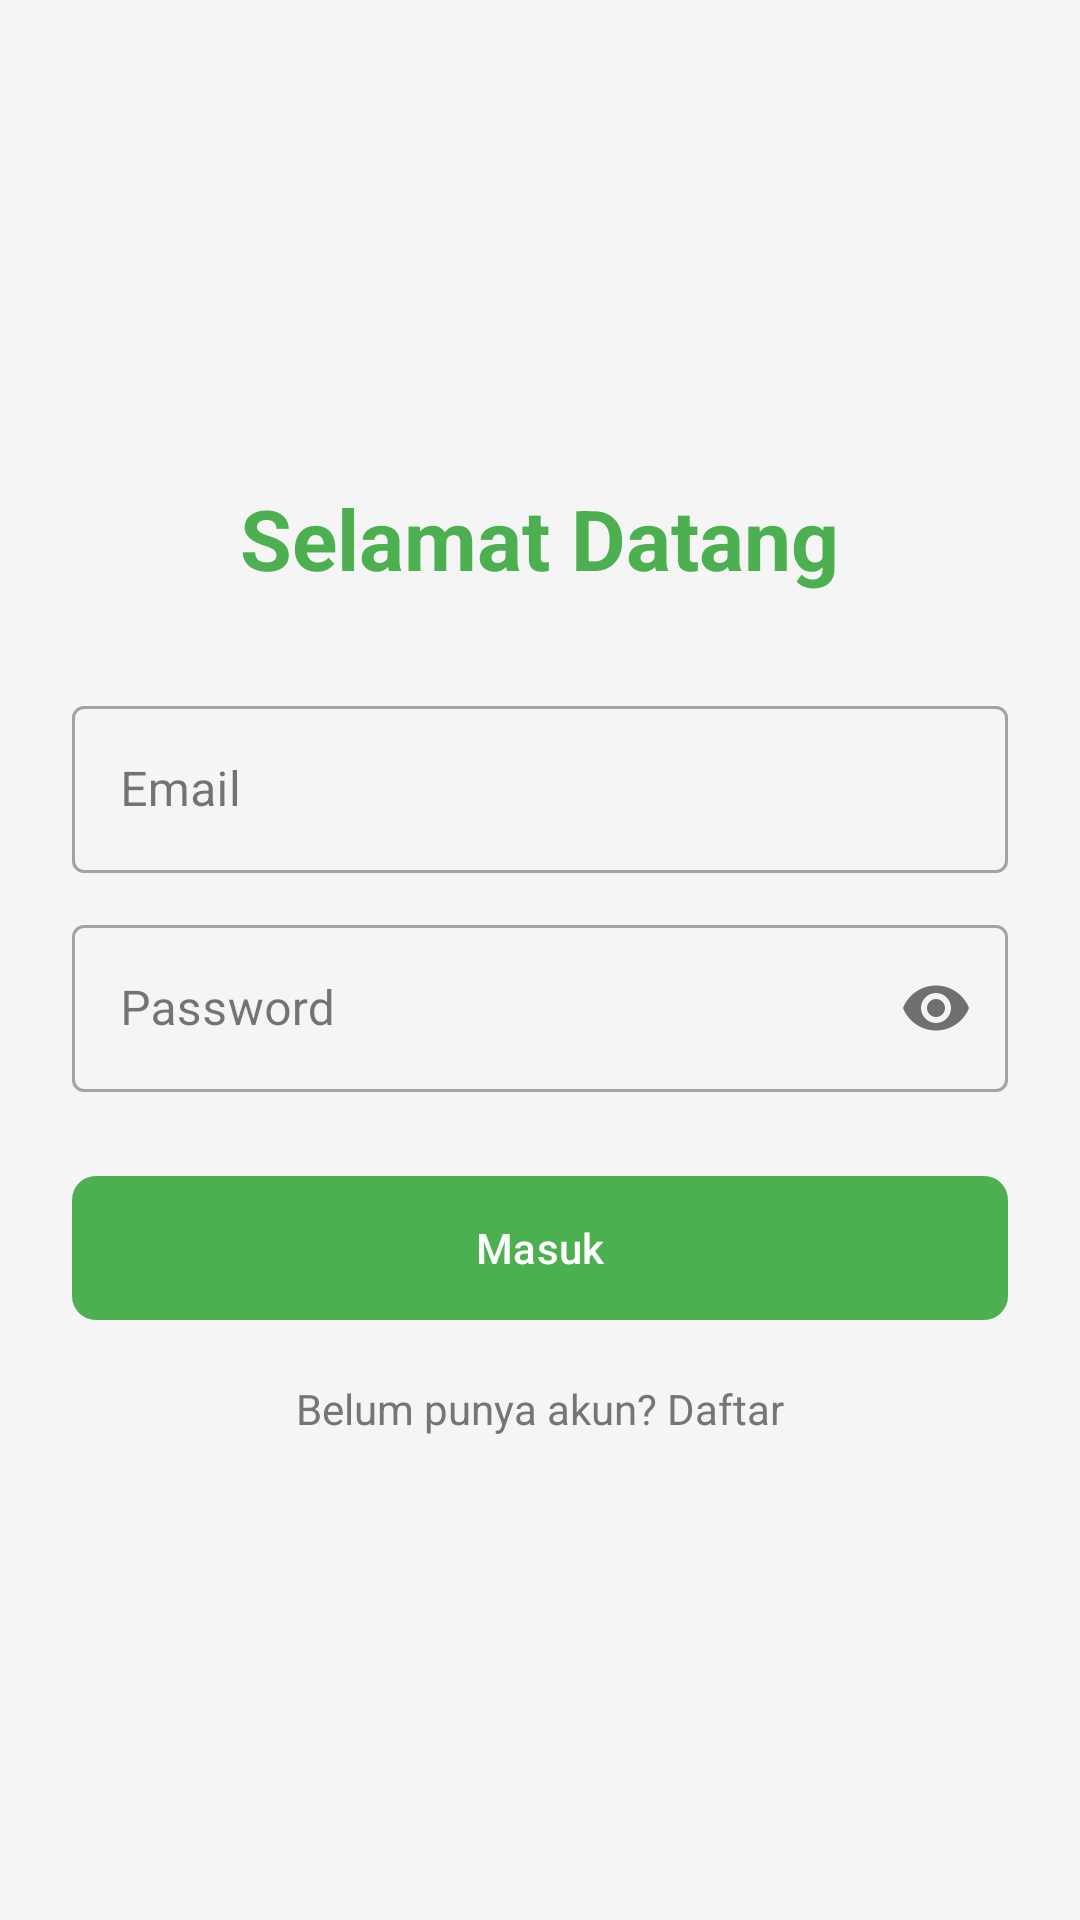

Android layout source for this screen:
<!-- AndroidManifest.xml: application theme Theme.FinanceTracker -->
<!-- res/layout/activity_login.xml -->
<?xml version="1.0" encoding="utf-8"?>
<LinearLayout xmlns:android="http://schemas.android.com/apk/res/android"
    xmlns:app="http://schemas.android.com/apk/res-auto"
    android:layout_width="match_parent"
    android:layout_height="match_parent"
    android:background="@color/light_gray"
    android:gravity="center"
    android:orientation="vertical"
    android:padding="24dp">

    <TextView
        android:layout_width="wrap_content"
        android:layout_height="wrap_content"
        android:layout_marginBottom="32dp"
        android:text="Selamat Datang"
        android:textColor="@color/primary"
        android:textSize="28sp"
        android:textStyle="bold" />

    <com.google.android.material.textfield.TextInputLayout
        style="@style/Widget.MaterialComponents.TextInputLayout.OutlinedBox"
        android:layout_width="match_parent"
        android:layout_height="wrap_content"
        android:layout_marginBottom="12dp">

        <com.google.android.material.textfield.TextInputEditText
            android:id="@+id/etEmail"
            android:layout_width="match_parent"
            android:layout_height="wrap_content"
            android:hint="Email"
            android:inputType="textEmailAddress" />
    </com.google.android.material.textfield.TextInputLayout>

    <com.google.android.material.textfield.TextInputLayout
        style="@style/Widget.MaterialComponents.TextInputLayout.OutlinedBox"
        android:layout_width="match_parent"
        android:layout_height="wrap_content"
        android:layout_marginBottom="24dp"
        app:passwordToggleEnabled="true">

        <com.google.android.material.textfield.TextInputEditText
            android:id="@+id/etPassword"
            android:layout_width="match_parent"
            android:layout_height="wrap_content"
            android:hint="Password"
            android:inputType="textPassword" />
    </com.google.android.material.textfield.TextInputLayout>

    <com.google.android.material.button.MaterialButton
        android:id="@+id/btnLogin"
        android:layout_width="match_parent"
        android:layout_height="56dp"
        android:text="Masuk"
        app:cornerRadius="8dp" />

    <TextView
        android:id="@+id/tvRegister"
        android:layout_width="wrap_content"
        android:layout_height="wrap_content"
        android:layout_marginTop="16dp"
        android:text="Belum punya akun? Daftar"
        android:textColor="@color/gray" />

</LinearLayout>
<!-- resources referenced by this layout -->
<resources>
  <color name="gray">#757575</color>
  <color name="light_gray">#F5F5F5</color>
  <color name="primary">#4CAF50</color>
  <style name="Theme.FinanceTracker" parent="Base.Theme.FinanceTracker" />
  <style name="Base.Theme.FinanceTracker" parent="Theme.Material3.Light.NoActionBar">
          <item name="android:windowBackground">@color/bg_white</item>
          <item name="android:statusBarColor">@color/primary</item>
          <item name="android:windowLightStatusBar">false</item>
          <item name="colorPrimary">@color/primary</item>
          <item name="colorSecondary">@color/accent_green</item>
          <item name="android:navigationBarColor">@color/bg_white</item>
      </style>
  <color name="bg_white">#FFFFFF</color>
  <color name="accent_green">#4CAF50</color>
</resources>
